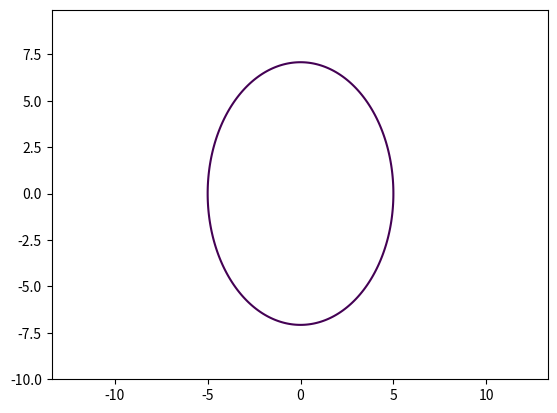

This figure's Python source:
import matplotlib.pyplot as plt
import numpy as np
def elips_plotter(a=1,s=0.1,r=10):
    xr=np.arange(-r,r,s)
    yr=np.arange(-r,r,s)
    x,y=np.meshgrid(xr,yr)
    func=y**2+2*x**2
    plt.contour(x,y,func,levels=[a])
    plt.axis('equal')
    plt.savefig('task_1_3.png')
if __name__=='__main__':
    elips_plotter(50)
